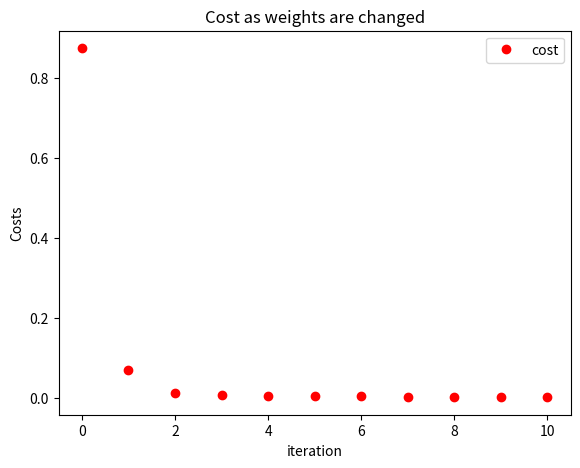

Write the Python code that produced this figure.
#Implement Linear Regression in Python using Numpy
# Import Statements
import numpy as np
from matplotlib import pyplot as plt
# =================================================================
# Complete the code for linear regression
# Code should be vectorized when complete
# ================================================================
# Create test data and split into features and labels
def createData():
  data = np.array([[1,0,0],
  [1,1,0.5],
  [1,2,1],
  [1,3,1.5]]).astype(float)

  x = data[:, 0:2]
  y = data[:,2]
  return x,y

# *** function to create an array of costs for each example
def calcCost(X,W,Y):
  p = np.dot(X,W)
  cost = np.sum((p-Y)**2)
  cost /= len(Y)
  
  return cost

# *** Code that calculates 1/m * d/dw (cost function)
def calcGradient(X,Y,W):
  p = np.dot(X,W)
  error = p - Y
  gradient = np.dot(error, X)
  gradient /= len(Y)
  return gradient

X,Y = createData()

# Set initial weights
W = [0, 0]
# set learning rate - the list is if we want to try multiple LR's
lrList = [.3, .01]
# We are only using one of them today
lr = lrList[0]
#set up the cost array for graphing
costArray = []
costArray.append(calcCost(X, W, Y))
#initalize while loop flags
finished = False
count = 0
while (not finished and count <10):
  gradient = calcGradient(X,Y,W)
  print ("gradient", gradient)
  #*** update weights --------------------------------
  W -= lr*gradient
  print("weights: ", W)
  costArray.append(calcCost(X, W, Y))
  lengthOfGradientVector = np.linalg.norm(gradient)
  if (lengthOfGradientVector < .00001):
    finished=True
  count+=1
####################### graphs #############################
# Create figure objects
fig = plt.figure()
ax = fig.add_axes([0.1,0.1,0.8,0.8]) #[left, bottom, width, height]
ax.plot(np.arange(len(costArray)), costArray, "ro", label = "cost")
ax.set_title("Cost as weights are changed")
ax.set_xlabel("iteration")
ax.set_ylabel("Costs")
ax.legend()
plt.show()